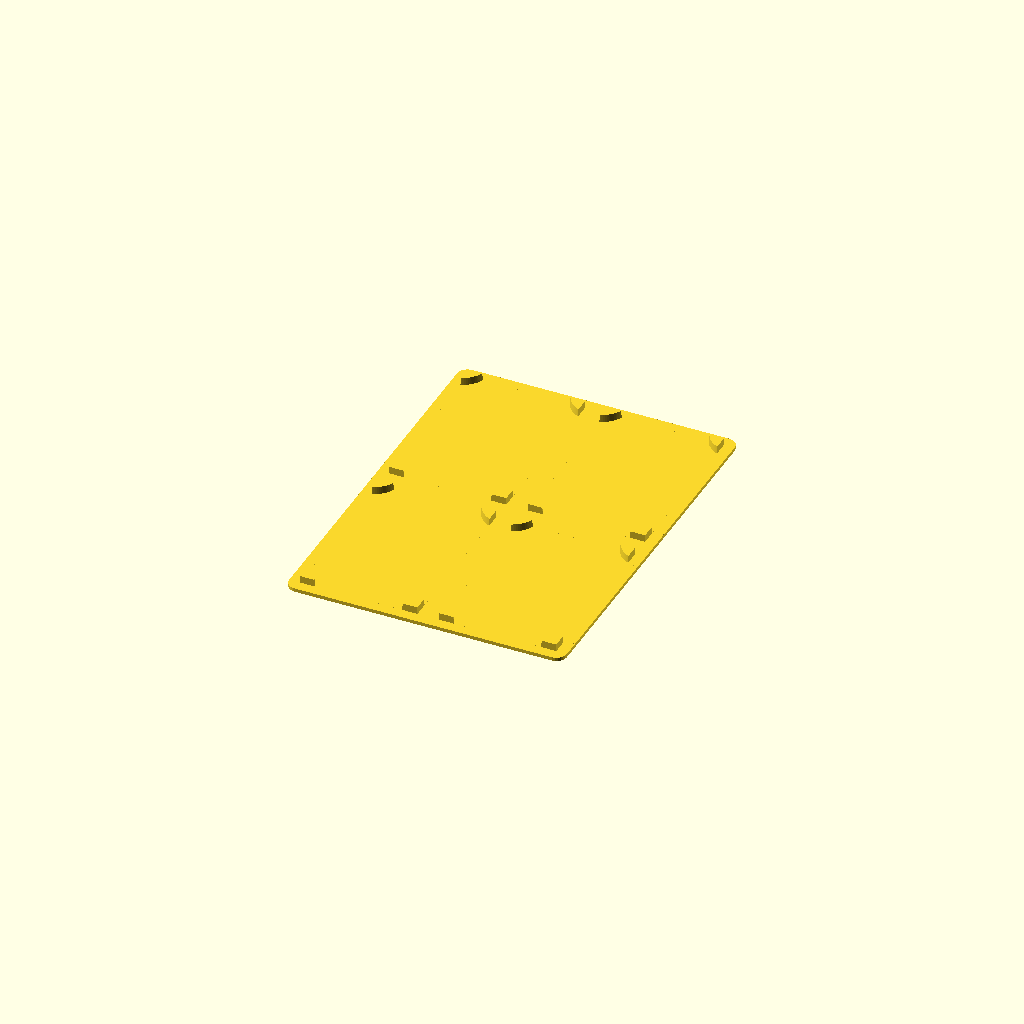
Cell 1 — every parameter at its default value.
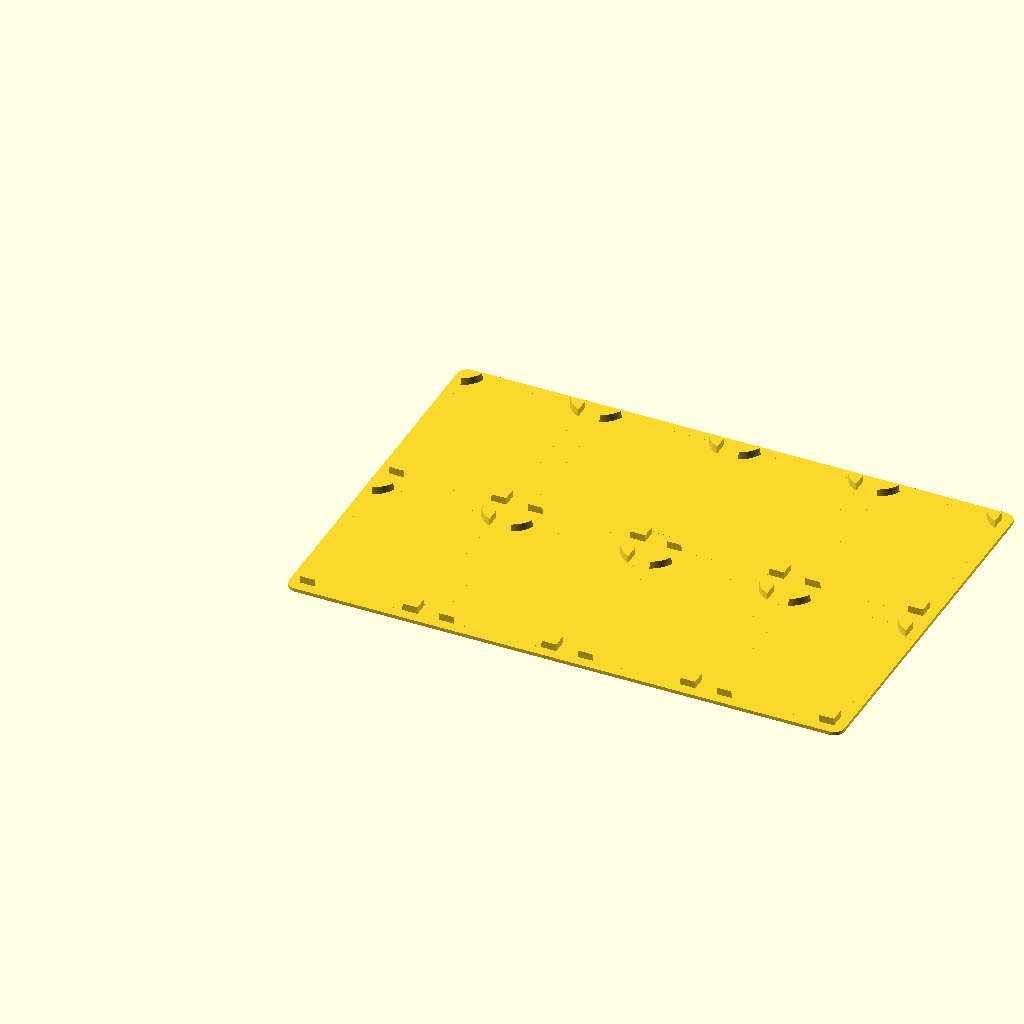
Cell 2: x_length = 4 (everything else at default).
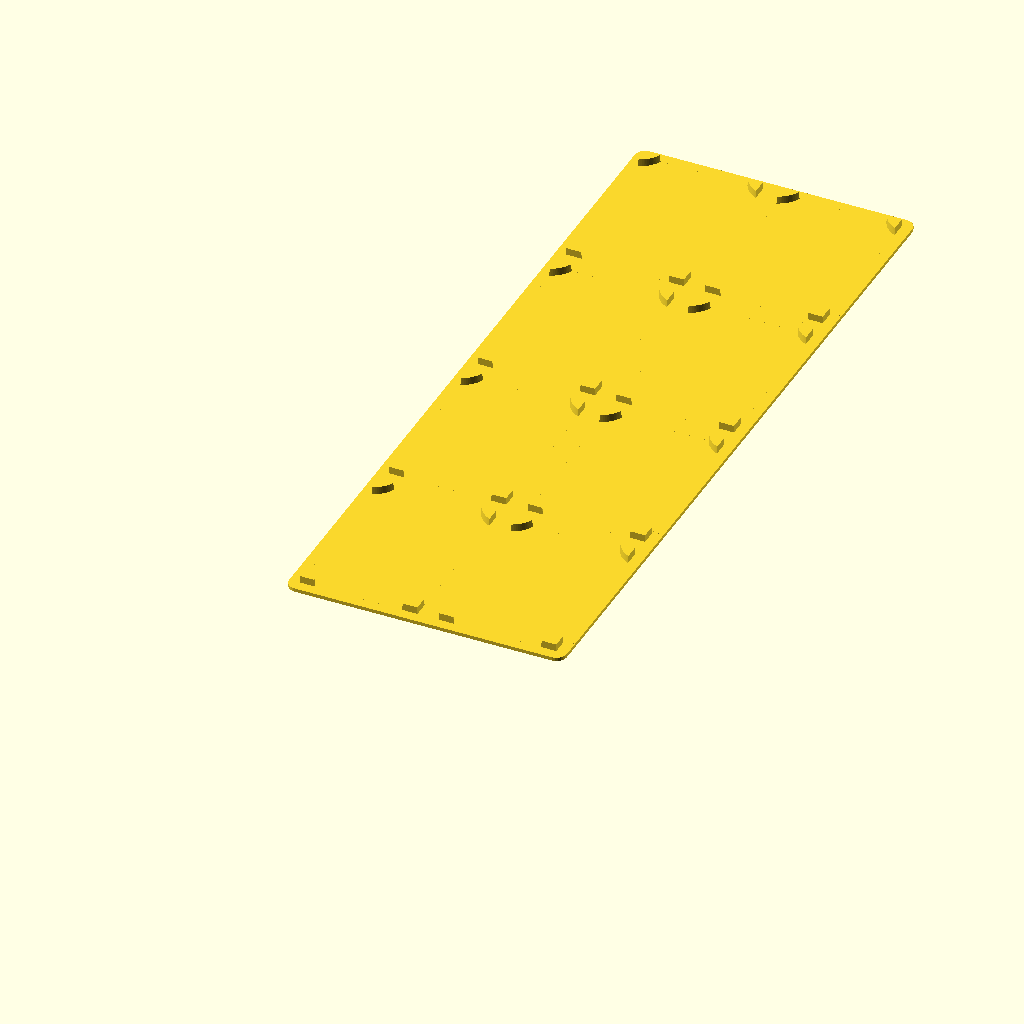
Cell 3: the same model with y_length = 4.
All cells are drawn from one camera (rotation 55°, 0°, 25°, orthographic, colour scheme Cornfield), so only the parameter changes between them.
The OpenSCAD source (inputs/thingiverse/files/thing-1229465/files/stanley-base.scad):
x_length = 2;
y_length = 2;

// The stanley cases have two bins on either side of the handle.  Those bins need to only have nubs on the corners.  The side bins should also be 2 for both x an y
middle_nubs = "yes"; // [yes,no]

// ignore variable values
middle = middle_nubs == "yes";

module stanley_base(x, y, middle=true) {
    hull() {
        translate([3,3,0]) cylinder(1,3,3,$fn=25);
        translate([39*x-3,3,0]) cylinder(1,3,3,$fn=25);
        translate([3,53.5*y-3,0]) cylinder(1,3,3,$fn=25);
        translate([39*x-3,53.5*y-3,0]) cylinder(1,3,3,$fn=25);
    }
    if (middle) {
        intersection() {
            union() {
                for (i = [0:x]) {
                    for (j = [0:y]) {
                        translate([39*i,53.5*j,0]) cylinder(3,8,7.7,$fn=100);
                    }
                }
            }
            union() {
                for (i = [1:x]) {
                    for (j = [1:y]) {
                        translate([39*(i-1), 53.5*(j-1), 0]) translate([3,3,0]) cube([33,47.5,3.1]);
                    }
                }
            }
        }
    } else {
        intersection() {
            union() {
                translate([39*0,53.5*0,0]) cylinder(3,8,7.7,$fn=100);
                translate([39*0,53.5*y,0]) cylinder(3,8,7.7,$fn=100);
                translate([39*x,53.5*0,0]) cylinder(3,8,7.7,$fn=100);
                translate([39*x,53.5*y,0]) cylinder(3,8,7.7,$fn=100);
           }
           union() {
                for (i = [1:x]) {
                    for (j = [1:y]) {
                        translate([39*(i-1), 53.5*(j-1), 0]) translate([3,3,0]) cube([33,47.5,3.1]);
                    }
                }
            }
        }
    }
}

stanley_base(x_length, y_length, middle);
Parameter table extracted from the source (name, type, default, range or options):
x_length: number, default 2
y_length: number, default 2
middle_nubs: string, default "yes", options "yes", "no"
